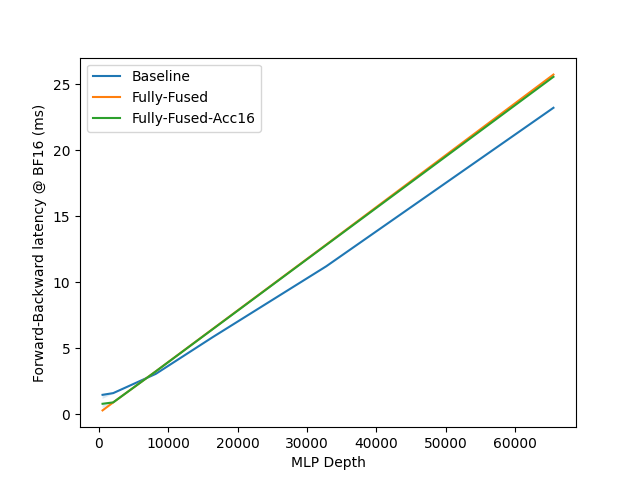

Values plotted in this chart, from the file beside it:
L, Baseline, Fully-Fused, Fully-Fused-Acc16
512.0, 1.5, 0.3, 0.8
2048, 1.6, 0.9, 0.9
8192, 3.1, 3.3, 3.3
16384, 5.8, 6.5, 6.4
32768, 11.2, 12.9, 12.8
65536, 23.2, 25.7, 25.6
